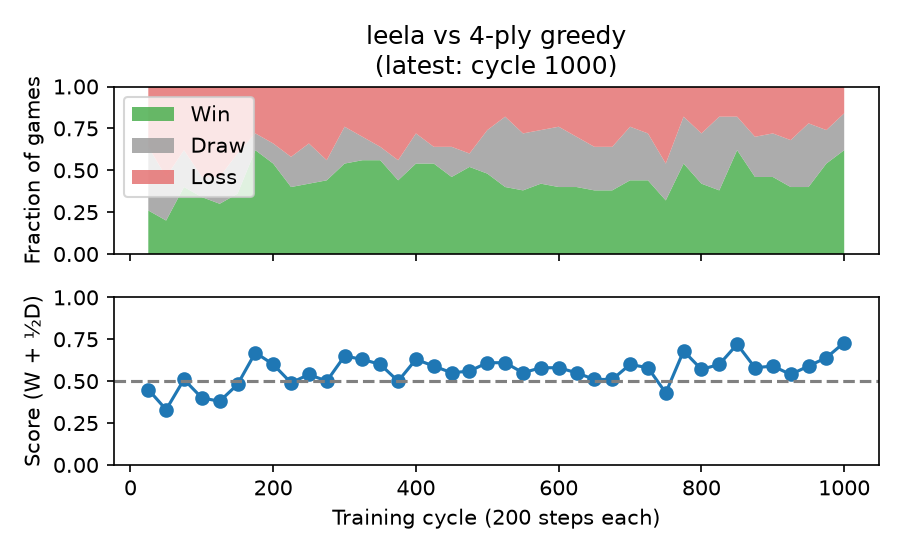

Data behind this chart, as committed beside it:
cycle, wins, draws, losses, games
25, 13, 19, 18, 50
50, 10, 13, 27, 50
75, 20, 11, 19, 50
100, 17, 6, 27, 50
125, 15, 8, 27, 50
150, 18, 12, 20, 50
175, 31, 5, 14, 50
200, 27, 6, 17, 50
225, 20, 9, 21, 50
250, 21, 12, 17, 50
275, 22, 6, 22, 50
300, 27, 11, 12, 50
325, 28, 7, 15, 50
350, 28, 4, 18, 50
375, 22, 6, 22, 50
400, 27, 9, 14, 50
425, 27, 5, 18, 50
450, 23, 9, 18, 50
475, 26, 4, 20, 50
500, 24, 13, 13, 50
525, 20, 21, 9, 50
550, 19, 17, 14, 50
575, 21, 16, 13, 50
600, 20, 18, 12, 50
625, 20, 15, 15, 50
650, 19, 13, 18, 50
675, 19, 13, 18, 50
700, 22, 16, 12, 50
725, 22, 14, 14, 50
750, 16, 11, 23, 50
775, 27, 14, 9, 50
800, 21, 15, 14, 50
825, 19, 22, 9, 50
850, 31, 10, 9, 50
875, 23, 12, 15, 50
900, 23, 13, 14, 50
925, 20, 14, 16, 50
950, 20, 19, 11, 50
975, 27, 10, 13, 50
1000, 31, 11, 8, 50
